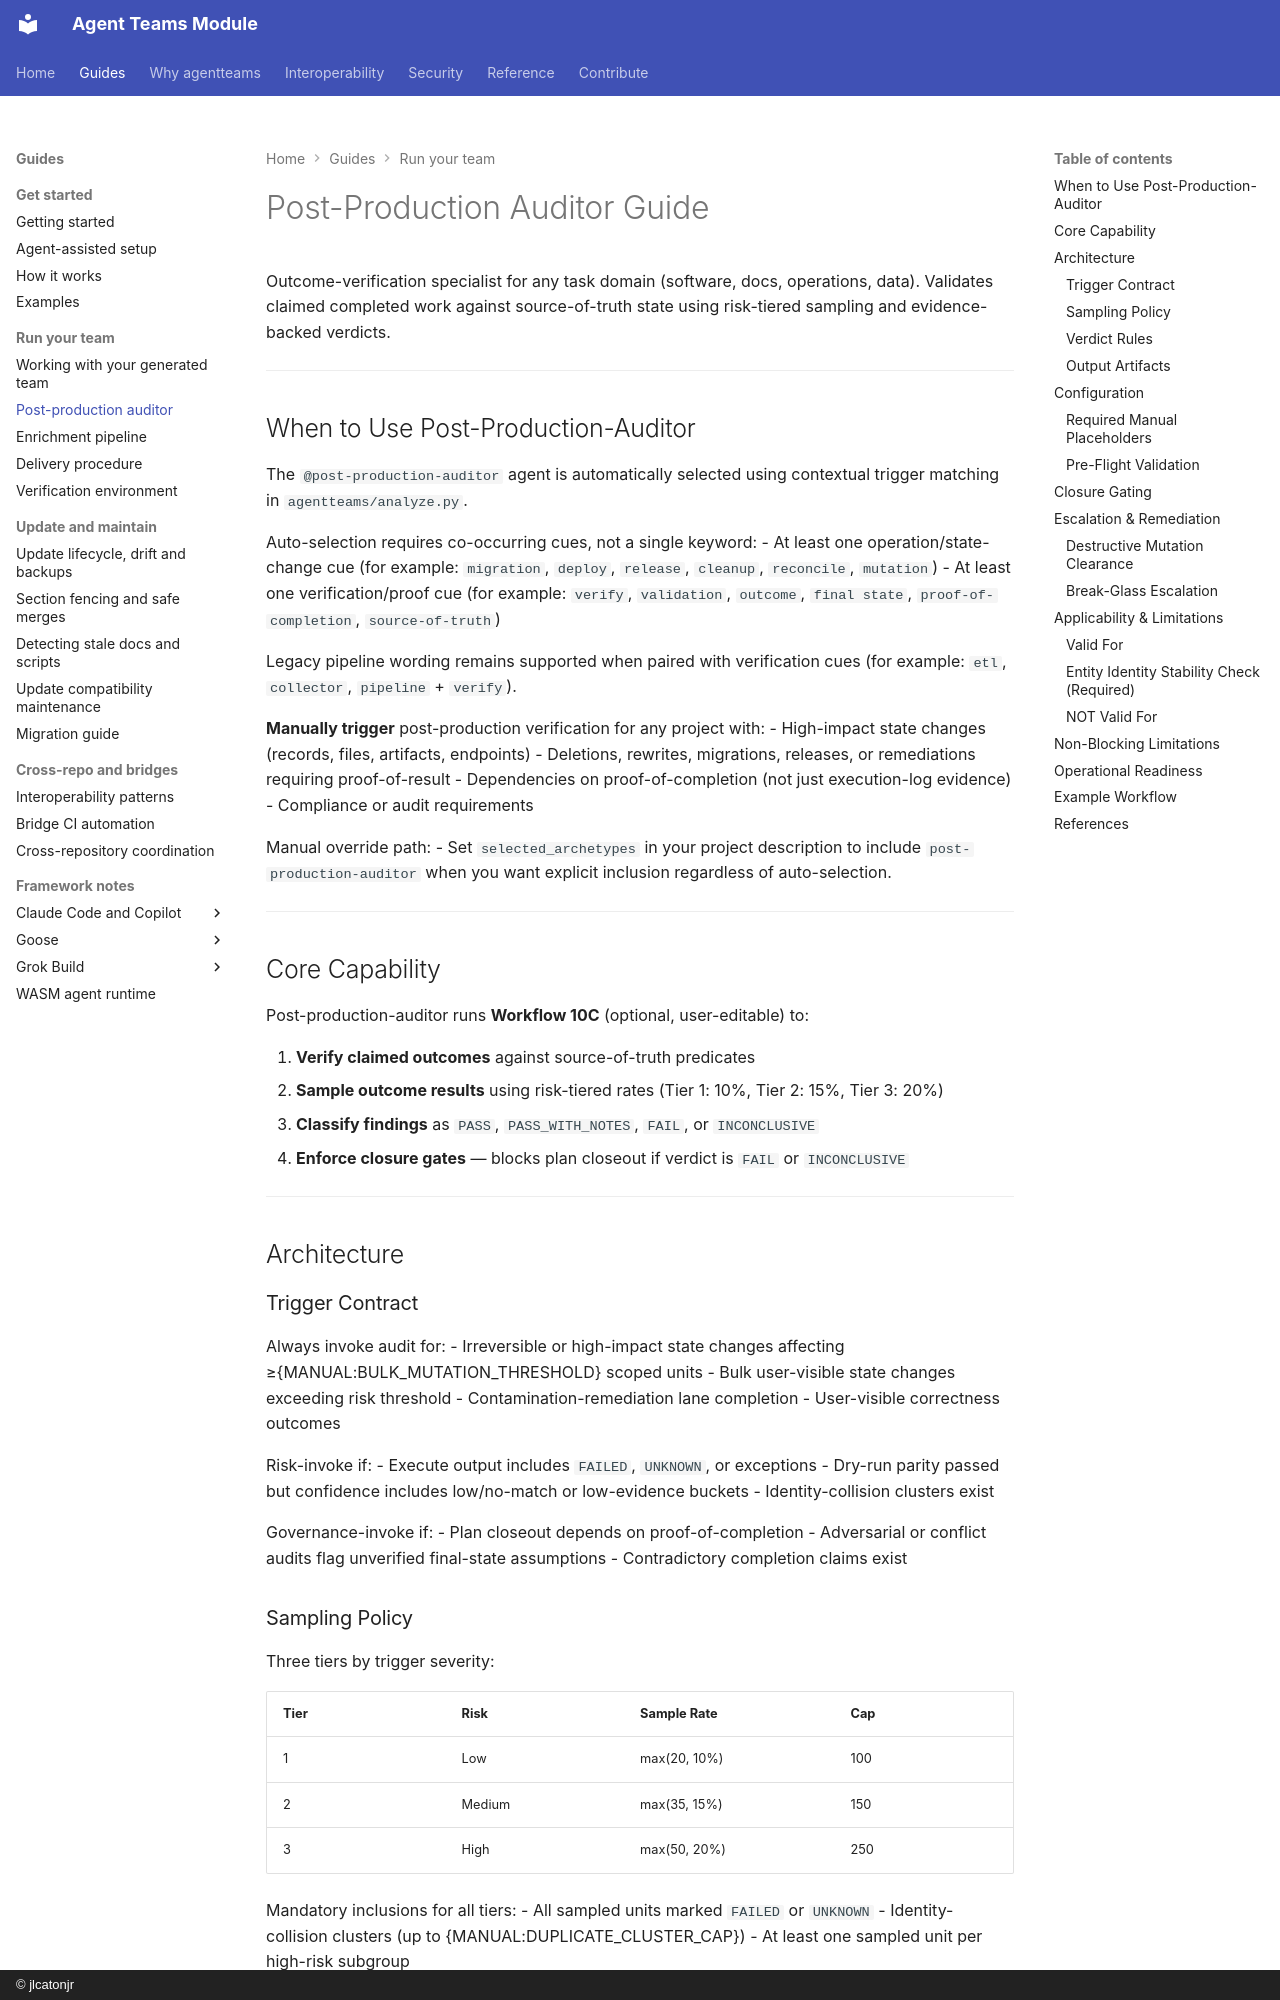

repository: jlcatonjr/agentteams · page: post-production-auditor-guide/index.html · generator: mkdocs · copyright: © jlcatonjr

# Post-Production Auditor Guide

Outcome-verification specialist for any task domain (software, docs, operations, data). Validates claimed completed work against source-of-truth state using risk-tiered sampling and evidence-backed verdicts.

---

## When to Use Post-Production-Auditor

The `@post-production-auditor` agent is automatically selected using contextual trigger matching in `agentteams/analyze.py`.

Auto-selection requires co-occurring cues, not a single keyword:
- At least one operation/state-change cue (for example: `migration`, `deploy`, `release`, `cleanup`, `reconcile`, `mutation`)
- At least one verification/proof cue (for example: `verify`, `validation`, `outcome`, `final state`, `proof-of-completion`, `source-of-truth`)

Legacy pipeline wording remains supported when paired with verification cues (for example: `etl`, `collector`, `pipeline` + `verify`).

**Manually trigger** post-production verification for any project with:
- High-impact state changes (records, files, artifacts, endpoints)
- Deletions, rewrites, migrations, releases, or remediations requiring proof-of-result
- Dependencies on proof-of-completion (not just execution-log evidence)
- Compliance or audit requirements

Manual override path:
- Set `selected_archetypes` in your project description to include `post-production-auditor` when you want explicit inclusion regardless of auto-selection.

---

## Core Capability

Post-production-auditor runs **Workflow 10C** (optional, user-editable) to:

1. **Verify claimed outcomes** against source-of-truth predicates
2. **Sample outcome results** using risk-tiered rates (Tier 1: 10%, Tier 2: 15%, Tier 3: 20%)
3. **Classify findings** as `PASS`, `PASS_WITH_NOTES`, `FAIL`, or `INCONCLUSIVE`
4. **Enforce closure gates** — blocks plan closeout if verdict is `FAIL` or `INCONCLUSIVE`

---

## Architecture

### Trigger Contract

Always invoke audit for:
- Irreversible or high-impact state changes affecting ≥{MANUAL:BULK_MUTATION_THRESHOLD} scoped units
- Bulk user-visible state changes exceeding risk threshold
- Contamination-remediation lane completion
- User-visible correctness outcomes

Risk-invoke if:
- Execute output includes `FAILED`, `UNKNOWN`, or exceptions
- Dry-run parity passed but confidence includes low/no-match or low-evidence buckets
- Identity-collision clusters exist

Governance-invoke if:
- Plan closeout depends on proof-of-completion
- Adversarial or conflict audits flag unverified final-state assumptions
- Contradictory completion claims exist

### Sampling Policy

Three tiers by trigger severity:

| Tier | Risk | Sample Rate | Cap |
|------|------|-------------|-----|
| 1 | Low | max(20, 10%) | 100 |
| 2 | Medium | max(35, 15%) | 150 |
| 3 | High | max(50, 20%) | 250 |

Mandatory inclusions for all tiers:
- All sampled units marked `FAILED` or `UNKNOWN`
- Identity-collision clusters (up to {MANUAL:DUPLICATE_CLUSTER_CAP})
- At least one sampled unit per high-risk subgroup
